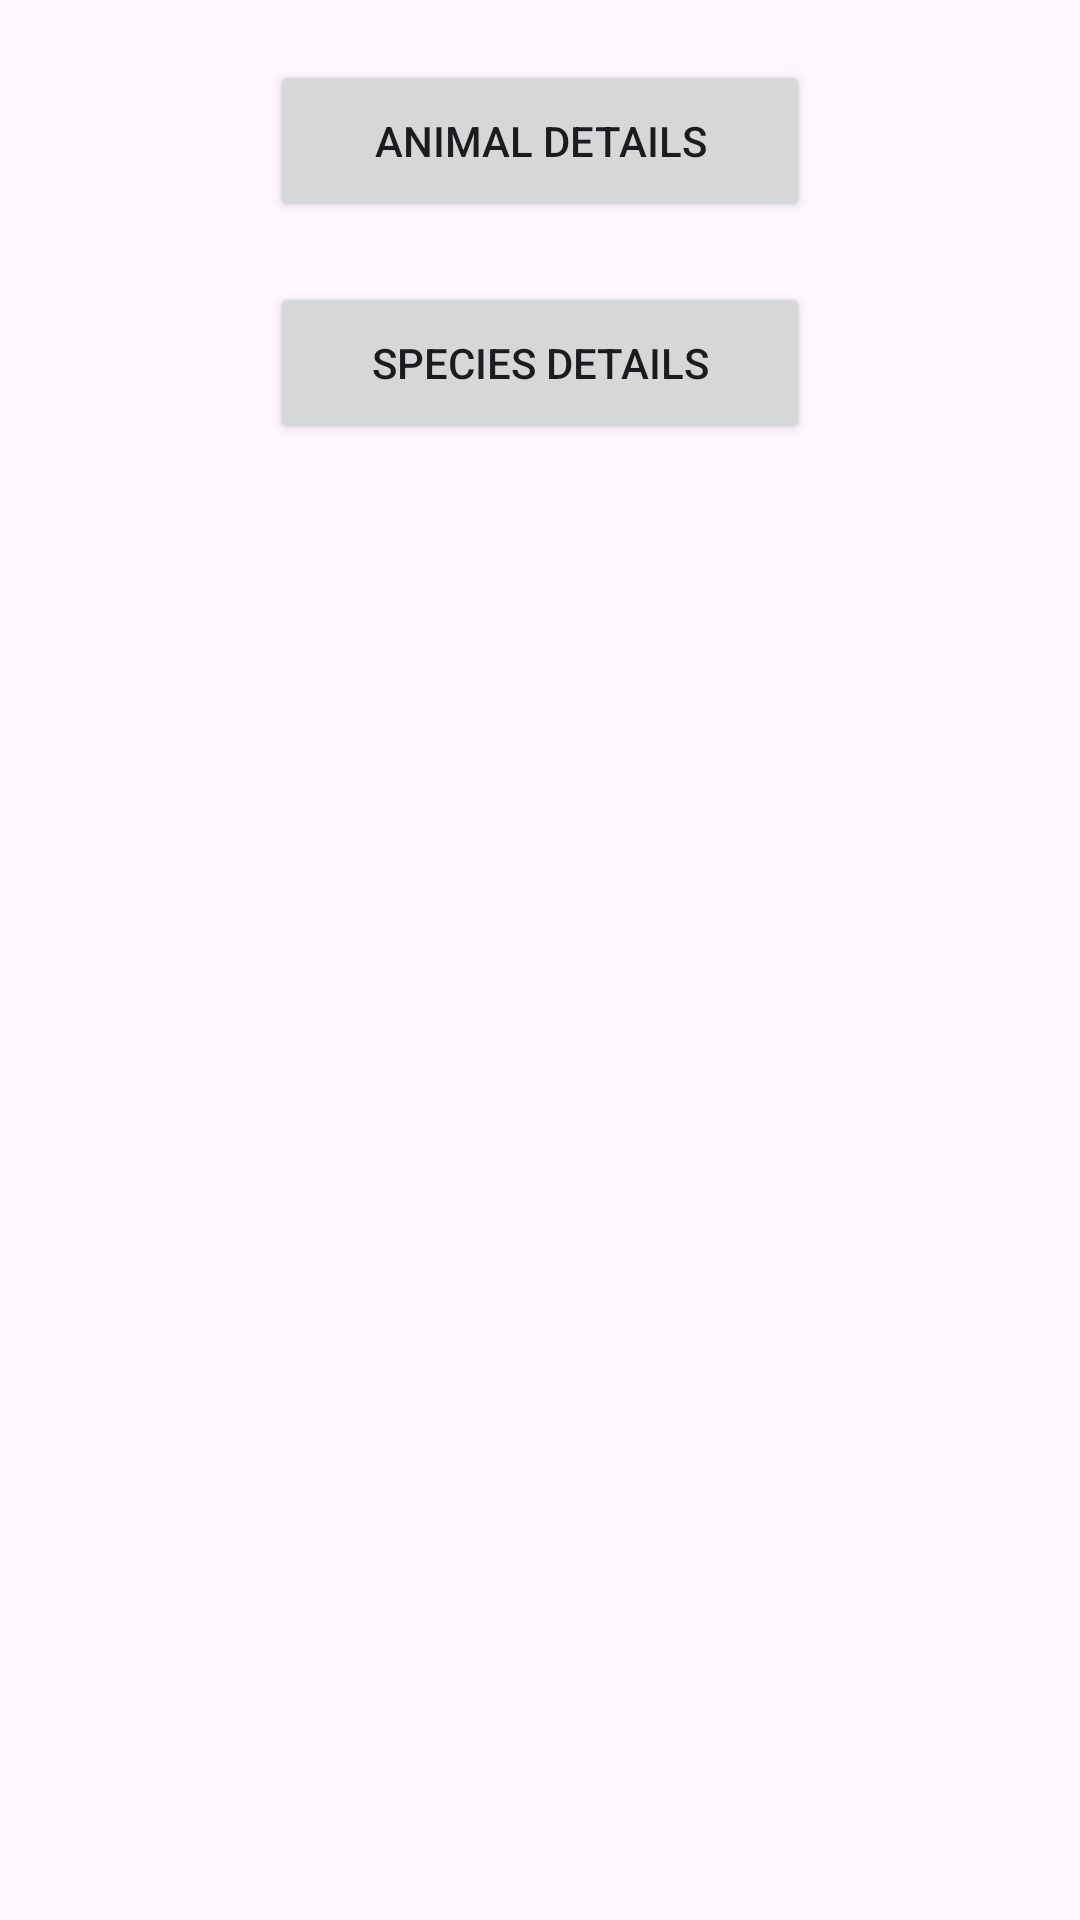

Android layout source for this screen:
<!-- AndroidManifest.xml: application theme Theme.AnimalKingdomApp -->
<!-- res/layout/fragment_dashboard.xml -->
<?xml version="1.0" encoding="utf-8"?>
<FrameLayout xmlns:android="http://schemas.android.com/apk/res/android"
    xmlns:tools="http://schemas.android.com/tools"
    android:layout_width="match_parent"
    android:layout_height="match_parent"
    android:name="Home"
    tools:context=".ui.DashboardFragment">

    <LinearLayout
        android:layout_width="match_parent"
        android:layout_height="match_parent"
        android:orientation="vertical">

        <LinearLayout
            android:layout_width="180dp"
            android:layout_height="150dp"
            android:layout_marginTop="20dp"
            android:layout_gravity="center"
            android:orientation="vertical">



            <Button
                android:id="@+id/animalBtn"
                android:layout_width="match_parent"
                android:layout_height="54dp"
                android:text="@string/animal_details"
                android:layout_marginBottom="20dp"
                tools:layout_editor_absoluteX="76dp"
                tools:layout_editor_absoluteY="150dp"


                />

            <Button
                android:id="@+id/speciesBtn"
                android:layout_width="match_parent"
                android:layout_height="54dp"
                android:text="@string/species_details"
                tools:layout_editor_absoluteX="76dp"
                tools:layout_editor_absoluteY="72dp"
               />

        </LinearLayout>
    </LinearLayout>
</FrameLayout>
<!-- resources referenced by this layout -->
<resources>
  <string name="animal_details">Animal Details</string>
  <string name="species_details">Species Details</string>
  <style name="Theme.AnimalKingdomApp" parent="Theme.Material3.Light" />
</resources>
